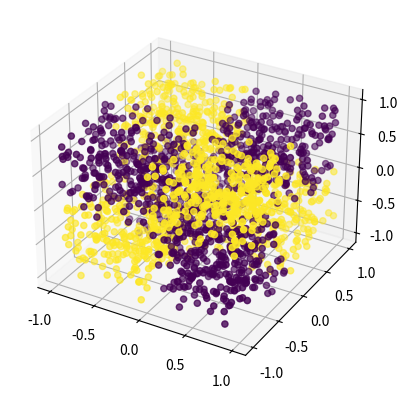

Source code (Python):
import numpy as np
import matplotlib.pyplot as plt
from mpl_toolkits.mplot3d import Axes3D



def get_label(x, i1, i2, i3):
  # x = sequence
  if x[i1] < 0 and x[i2] < 0 and x[i3] < 0:
    return 1
  if x[i1] < 0 and x[i2] > 0 and x[i3] > 0:
    return 1
  if x[i1] > 0 and x[i2] < 0 and x[i3] > 0:
    return 1
  if x[i1] > 0 and x[i2] > 0 and x[i3] < 0:
    return 1
  return 0


N = 2000
X = np.random.random((N, 3))*2 - 1

Y = np.zeros(N)
for i in range(N):
  x = X[i]
  y = get_label(x, 0, 1, 2)
  Y[i] = y


fig = plt.figure()
ax = fig.add_subplot(111, projection='3d')
ax.scatter(X[:,0], X[:,1], X[:,2], c=Y)
plt.show()
